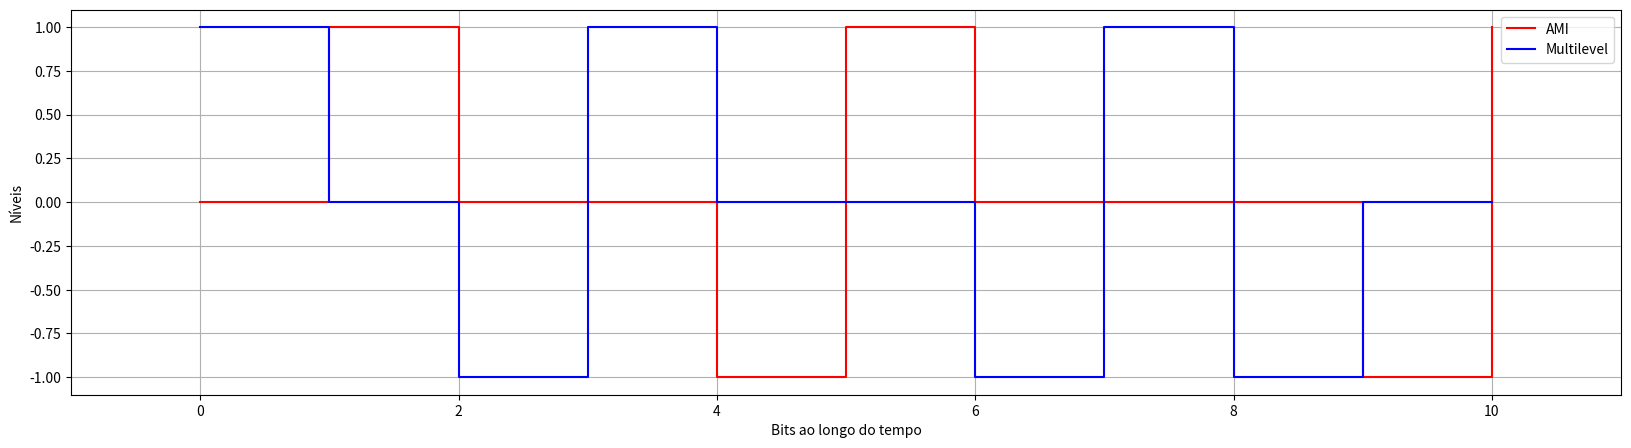

Recreate this plot in Python.
import matplotlib.pyplot as plt


class Encoding:

    def __init__(self, bits):
        self.bits = bits
        self.codes = {"NRZI": [],
                      "HDB3": [],
                      "Manchester": [],
                      "AMI": [],
                      "Pseudoternary": []}

    def get_bits(self):
        return self.bits

    def get_code(self, scheme: str) -> list:
        return self.codes[scheme]

    def ami(self) -> list:
        code = []

        level = True

        for bit in self.bits:
            if bit == "0":
                code.append(0)
            else:
                if level is True:
                    code.append(1)
                else:
                    code.append(-1)
                level = not level

        return code

    def pseudoternary(self) -> list:
        code = []
        
        level = True
        
        for bit in self.bits:
            if bit == "0":
                if level is True:
                    code.append(1)
                else:
                    code.append(-1)
                level = not level
            else:
                code.append(0)
        
        return code
    
    def encode(self):
        self.codes["AMI"] = self.ami()
        self.codes["Pseudoternary"] = self.pseudoternary()

    def plot(self):
        x = [i for i in range(0, len(self.bits))]
        plt.figure(figsize=(20, 5))
        plt.grid()
        plt.axis([-1, len(self.bits), -1.1, 1.1])
        plt.xlabel("Bits ao longo do tempo")
        plt.ylabel("Níveis")
        plt.plot(x, self.codes["AMI"], label="AMI", color='r', drawstyle='steps-post')
        plt.plot(x, self.codes["Pseudoternary"], label="Multilevel", color='b', drawstyle='steps-post')
        plt.legend()
        plt.show()
        

bits = Encoding("01001100011")
bits.encode()
print(bits.get_bits())
print(bits.get_code("AMI"))
print(bits.get_code("Pseudoternary"))
bits.plot()